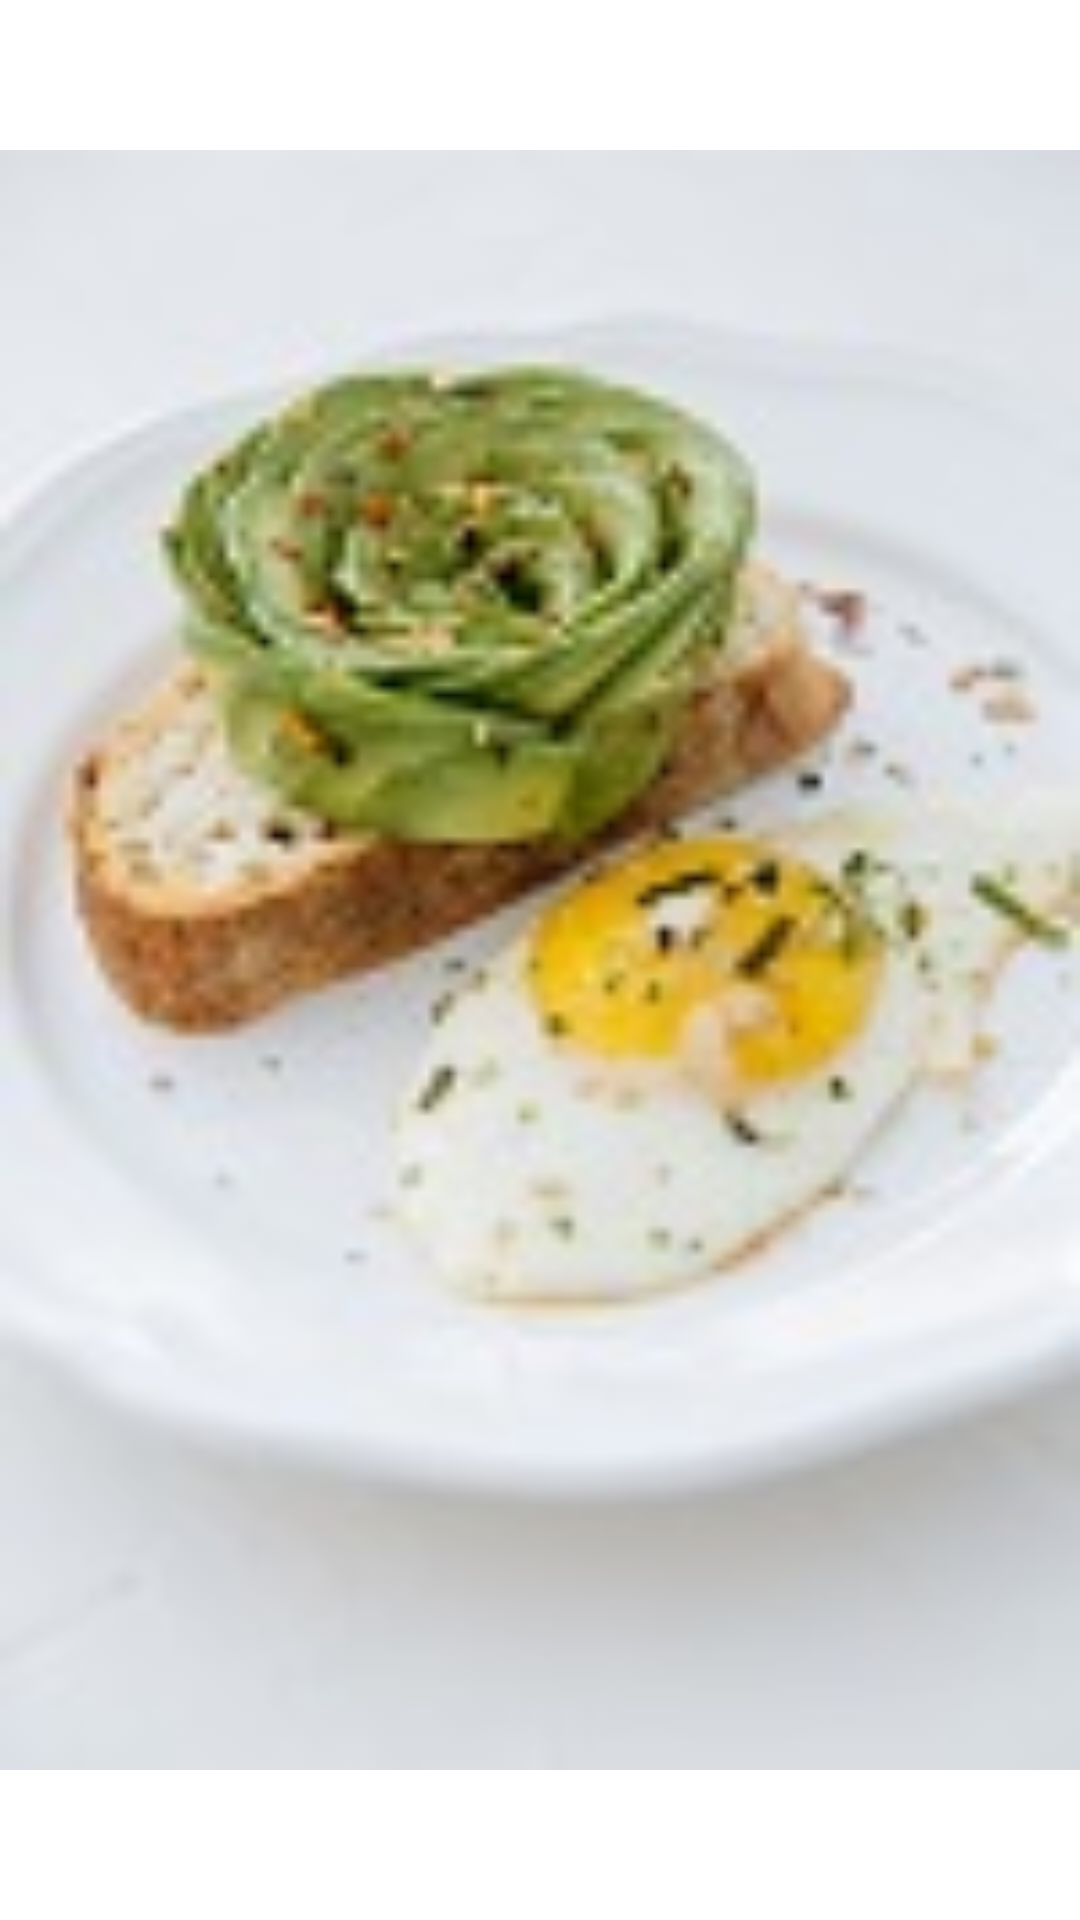

Layout XML and referenced resources for this Android screen:
<!-- AndroidManifest.xml: application theme AppTheme -->
<!-- res/layout/activity_splash.xml -->
<?xml version="1.0" encoding="utf-8"?>
<androidx.constraintlayout.widget.ConstraintLayout xmlns:android="http://schemas.android.com/apk/res/android"
    xmlns:app="http://schemas.android.com/apk/res-auto"
    xmlns:tools="http://schemas.android.com/tools"
    android:layout_width="match_parent"
    android:layout_height="match_parent"
    tools:context=".SplashActivity">

    <androidx.appcompat.widget.AppCompatImageView
        android:layout_width="match_parent"
        android:layout_height="match_parent"
        android:src="@drawable/splash" />


</androidx.constraintlayout.widget.ConstraintLayout>
<!-- resources referenced by this layout -->
<resources>
  <!-- drawable splash: jpg bitmap (drawable, 7106 bytes) -->
  <style name="AppTheme" parent="Theme.MaterialComponents.Light.DarkActionBar">
          
          <item name="colorPrimary">@color/colorPrimary</item>
          <item name="colorPrimaryDark">@color/colorPrimaryDark</item>
          <item name="colorAccent">@color/colorAccent</item>
      </style>
  <color name="colorPrimary">#6200EE</color>
  <color name="colorPrimaryDark">#3700B3</color>
  <color name="colorAccent">#03DAC5</color>
</resources>
